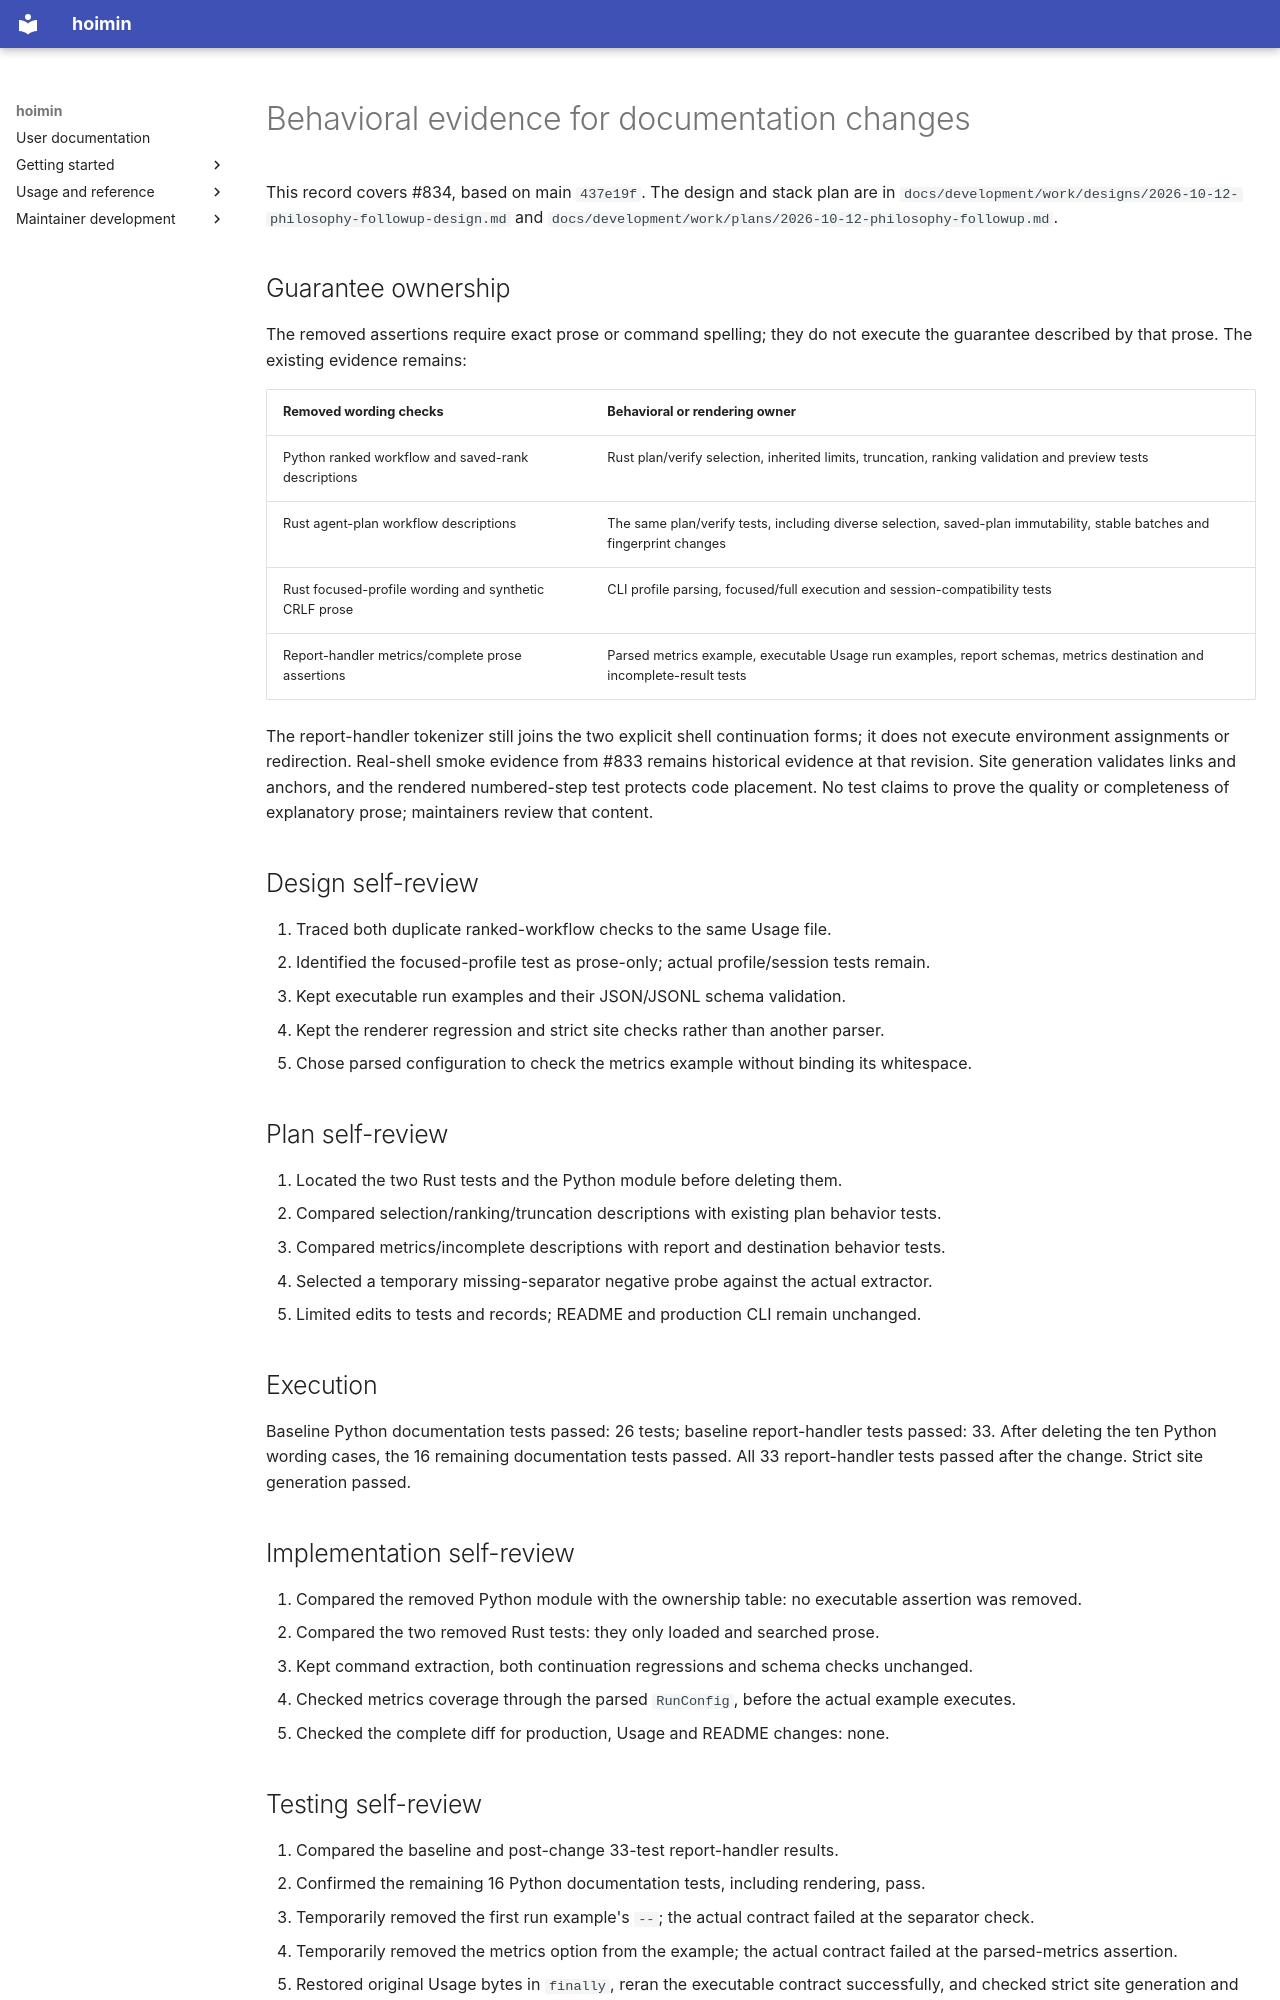

repository: HayaoSuzuki/hoimin · page: development/work/maintenance/2026-10-12-documentation-contracts/index.html · generator: mkdocs

# Behavioral evidence for documentation changes

This record covers #834, based on main `437e19f`. The design and stack plan are
in `docs/development/work/designs/2026-10-12-philosophy-followup-design.md` and
`docs/development/work/plans/2026-10-12-philosophy-followup.md`.

## Guarantee ownership

The removed assertions require exact prose or command spelling; they do not
execute the guarantee described by that prose. The existing evidence remains:

| Removed wording checks | Behavioral or rendering owner |
| --- | --- |
| Python ranked workflow and saved-rank descriptions | Rust plan/verify selection, inherited limits, truncation, ranking validation and preview tests |
| Rust agent-plan workflow descriptions | The same plan/verify tests, including diverse selection, saved-plan immutability, stable batches and fingerprint changes |
| Rust focused-profile wording and synthetic CRLF prose | CLI profile parsing, focused/full execution and session-compatibility tests |
| Report-handler metrics/complete prose assertions | Parsed metrics example, executable Usage run examples, report schemas, metrics destination and incomplete-result tests |

The report-handler tokenizer still joins the two explicit shell continuation
forms; it does not execute environment assignments or redirection. Real-shell
smoke evidence from #833 remains historical evidence at that revision.
Site generation validates links and anchors, and the rendered numbered-step
test protects code placement. No test claims to prove the quality or completeness
of explanatory prose; maintainers review that content.

## Design self-review

1. Traced both duplicate ranked-workflow checks to the same Usage file.
2. Identified the focused-profile test as prose-only; actual profile/session tests remain.
3. Kept executable run examples and their JSON/JSONL schema validation.
4. Kept the renderer regression and strict site checks rather than another parser.
5. Chose parsed configuration to check the metrics example without binding its whitespace.

## Plan self-review

1. Located the two Rust tests and the Python module before deleting them.
2. Compared selection/ranking/truncation descriptions with existing plan behavior tests.
3. Compared metrics/incomplete descriptions with report and destination behavior tests.
4. Selected a temporary missing-separator negative probe against the actual extractor.
5. Limited edits to tests and records; README and production CLI remain unchanged.

## Execution

Baseline Python documentation tests passed: 26 tests; baseline report-handler
tests passed: 33. After deleting the ten Python wording cases, the 16 remaining
documentation tests passed. All 33 report-handler tests passed after the change.
Strict site generation passed.

## Implementation self-review

1. Compared the removed Python module with the ownership table: no executable assertion was removed.
2. Compared the two removed Rust tests: they only loaded and searched prose.
3. Kept command extraction, both continuation regressions and schema checks unchanged.
4. Checked metrics coverage through the parsed `RunConfig`, before the actual example executes.
5. Checked the complete diff for production, Usage and README changes: none.
